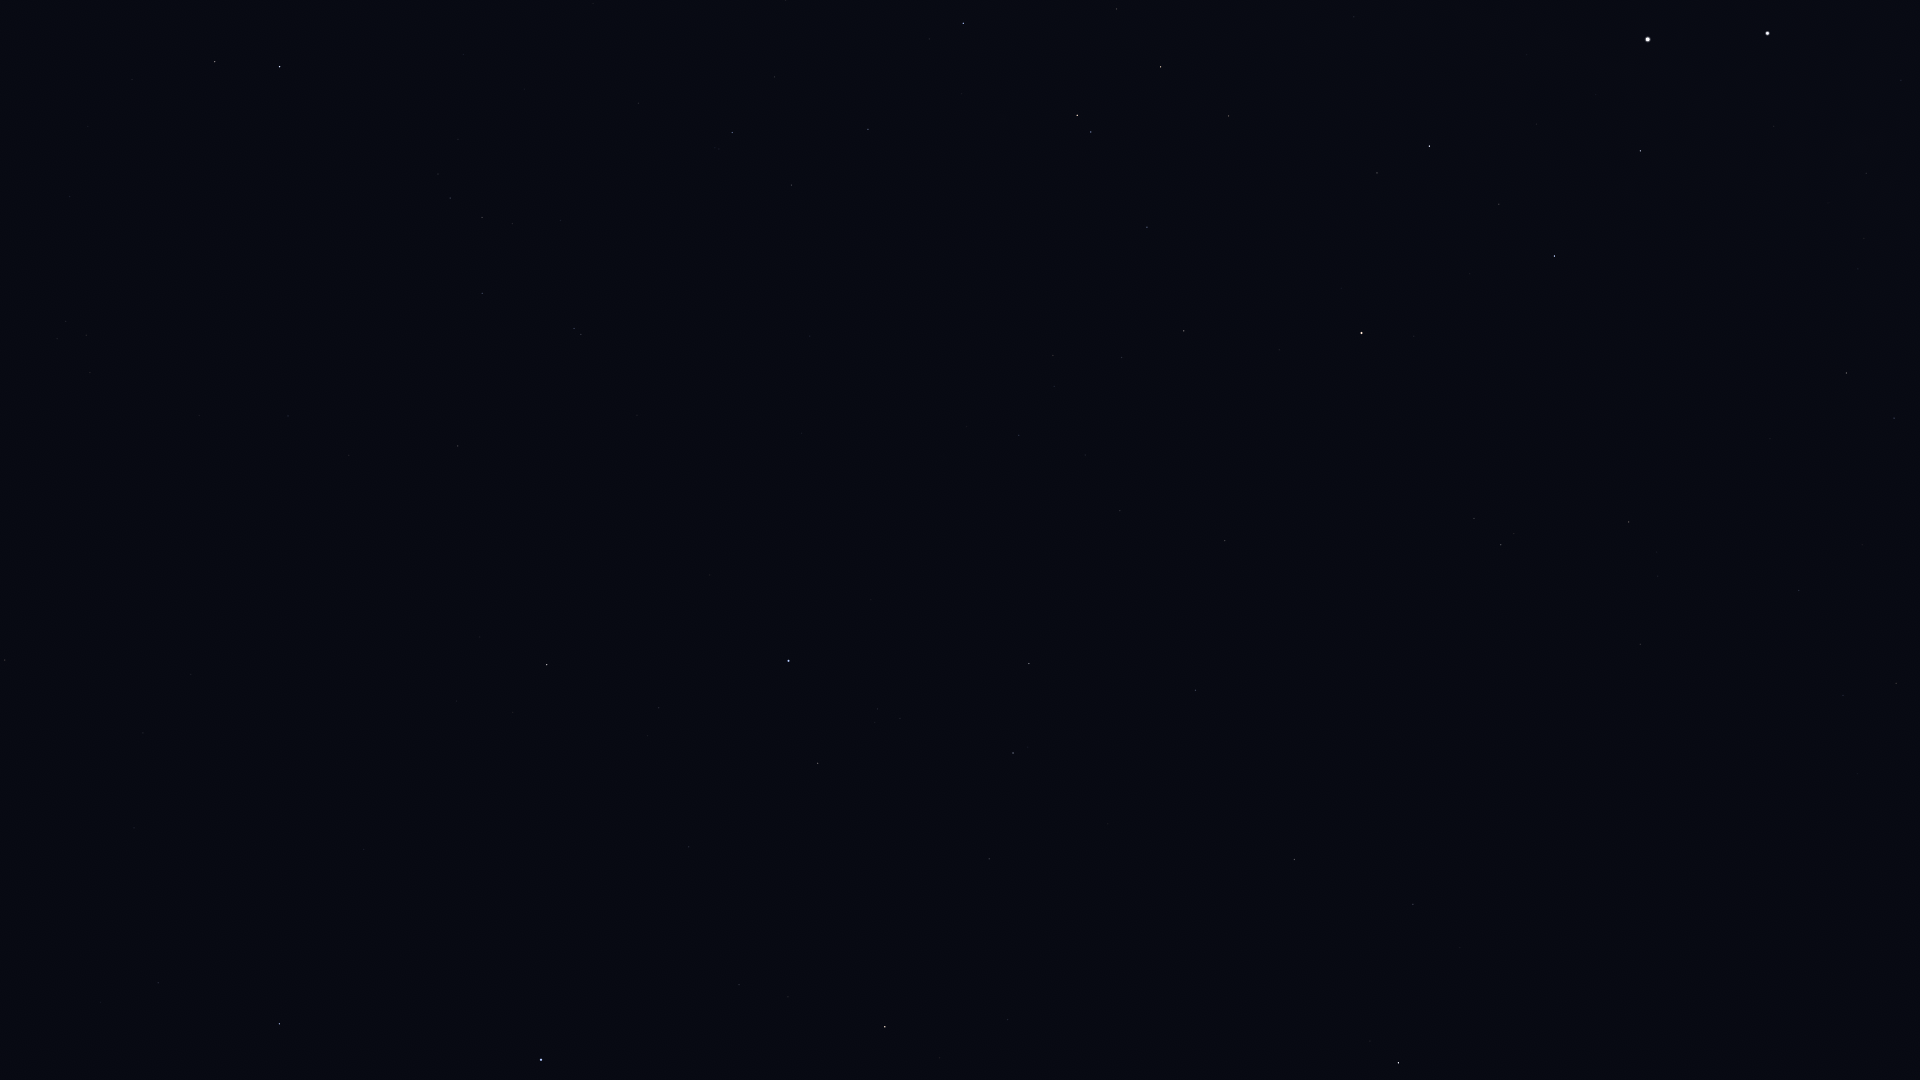

Data behind this chart, as committed beside it:
Star_ID, Name, X, Y
2021, HIP 2021, 1398, 1063
37284, Ceibo, 1914, 922
51839, HIP 51839, 1896, 683
60000, HIP 60000, 1799, 590
61199, HIP 61199, 1894, 418
109268, Alnair, 541, 1060
68702, Hadar, 1768, 33
70638, HIP 70638, 1640, 644
71681, Toliman, 1648, 39
71683, Rigil Kentaurus, 1648, 39
71908, HIP 71908, 1640, 151
72370, HIP 72370, 1629, 522
74946, HIP 74946, 1554, 256
75323, HIP 75323, 1498, 16
76351, Karaka, 1575, 556
77952, HIP 77952, 1429, 146
81065, HIP 81065, 1501, 545
81852, HIP 81852, 1474, 518
82273, Atria, 1362, 333
82363, HIP 82363, 1229, 116
83081, HIP 83081, 1161, 67
85258, HIP 85258, 1077, 115
85267, HIP 85267, 1091, 132
85727, HIP 85727, 1147, 227
85792, HIP 85792, 963, 23
86796, Cervantes, 962, 94
86929, HIP 86929, 1184, 331
88714, HIP 88714, 868, 129
88866, HIP 88866, 1122, 357
90098, HIP 90098, 1053, 355
90422, HIP 90422, 732, 132
90568, HIP 90568, 791, 185
90887, HIP 90887, 586, 60
91792, HIP 91792, 1225, 541
91875, HIP 91875, 524, 89
92609, HIP 92609, 1019, 435
92953, HIP 92953, 590, 200
92989, HIP 92989, 469, 133
93015, HIP 93015, 1120, 511
93174, HIP 93174, 458, 139
93506, Ascella, 280, 67
93542, HIP 93542, 561, 220
93825, HIP 93825, 438, 174
94005, HIP 94005, 512, 223
94114, Meridiana, 450, 198
94160, HIP 94160, 482, 217
94645, Gumala, 105, 67
95124, Belel, 76, 92
95241, Arkab Prior, 574, 328
95262, Sika, 301, 206
95294, Arkab Posterior, 581, 334
95347, Rukbat, 482, 293
96406, HIP 96406, 67, 191
98032, HIP 98032, 458, 446
98066, Terebellum, 66, 321
98412, HIP 98412, 288, 416
98495, HIP 98495, 1195, 690
99240, HIP 99240, 1029, 663
100751, Peacock, 789, 661
102395, HIP 102395, 1013, 753
... 15 more rows
